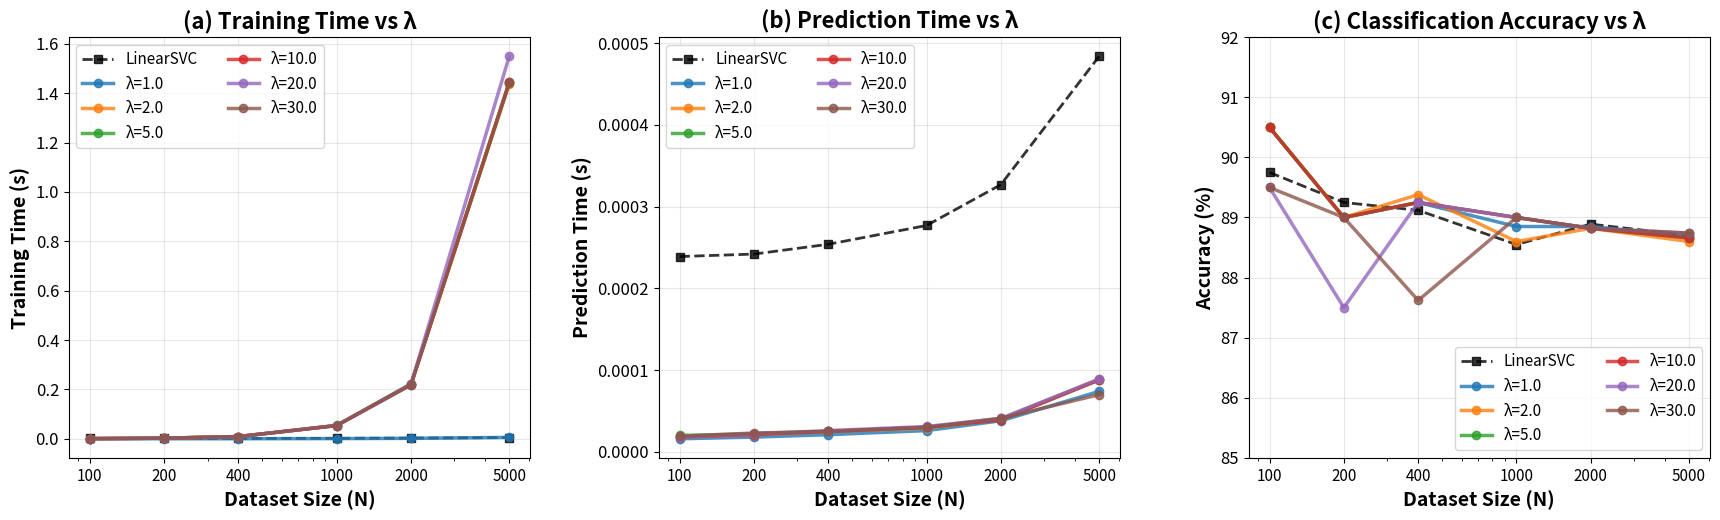

Write the Python code that produced this figure. (Note: this script raises an exception after producing the figure.)
#!/usr/bin/env python3
# -*- coding: utf-8 -*-

"""
Plot lambda sensitivity analysis for SVM On Tree
Shows how different lambda values affect performance vs LinearSVC
"""

import numpy as np
import matplotlib.pyplot as plt
from matplotlib import ticker as mticker

# Dataset sizes
N_values = np.array([100, 200, 400, 1000, 2000, 5000])

# Lambda values tested
lambda_values = [1.0, 2.0, 5.0, 10.0, 20.0, 30.0]

# Training time data (Full FIT including pairs scan for λ≠1, DP+DFS only for λ=1)
training_data = {
    1.0: [0.000060, 0.000107, 0.000207, 0.000788, 0.001738, 0.005647],  # DP+DFS only (from previous)
    2.0: [0.000668, 0.002386, 0.008975, 0.053672, 0.221372, 1.436363],  # Full FIT (DP+DFS+pairs)
    5.0: [0.000720, 0.002490, 0.008864, 0.054253, 0.222587, 1.442955],  # Full FIT (DP+DFS+pairs)
    10.0: [0.000663, 0.002381, 0.009069, 0.053681, 0.218954, 1.443378], # Full FIT (DP+DFS+pairs)
    20.0: [0.000663, 0.002370, 0.008868, 0.053559, 0.220453, 1.549262], # Full FIT (DP+DFS+pairs)
    30.0: [0.000665, 0.002422, 0.008802, 0.053449, 0.218054, 1.443699]  # Full FIT (DP+DFS+pairs)
}

# Prediction time data for different lambdas
prediction_data = {
    1.0: [0.000016, 0.000018, 0.000021, 0.000026, 0.000038, 0.000074],
    2.0: [0.000018, 0.000021, 0.000025, 0.000029, 0.000040, 0.000089],
    5.0: [0.000020, 0.000022, 0.000025, 0.000030, 0.000040, 0.000088],
    10.0: [0.000018, 0.000021, 0.000025, 0.000030, 0.000039, 0.000088],
    20.0: [0.000018, 0.000022, 0.000026, 0.000031, 0.000041, 0.000089],
    30.0: [0.000019, 0.000023, 0.000025, 0.000030, 0.000041, 0.000070]
}

# Accuracy data for different lambdas  
accuracy_data = {
    1.0: [90.50, 89.00, 89.25, 88.85, 88.85, 88.69],
    2.0: [90.50, 89.00, 89.38, 88.60, 88.82, 88.60],
    5.0: [90.50, 89.00, 89.25, 89.00, 88.82, 88.66],
    10.0: [90.50, 89.00, 89.25, 89.00, 88.82, 88.66],
    20.0: [89.50, 87.50, 89.25, 89.00, 88.82, 88.74],
    30.0: [89.50, 89.00, 87.62, 89.00, 88.82, 88.74]
}

# LinearSVC baseline (updated with new benchmark results)
training_linear = [0.001257, 0.001382, 0.001513, 0.001879, 0.002653, 0.004992]
prediction_linear = [0.000239, 0.000242, 0.000254, 0.000277, 0.000327, 0.000484]
accuracy_linear = [89.75, 89.25, 89.12, 88.55, 88.89, 88.70]

# Set larger font sizes for better visibility
plt.rcParams.update({
    'font.size': 12,
    'axes.labelsize': 14,
    'axes.titlesize': 16,
    'xtick.labelsize': 11,
    'ytick.labelsize': 12,
    'legend.fontsize': 11,
    'figure.titlesize': 18
})

# Create figure with 3 subplots in 1 row
fig, axes = plt.subplots(1, 3, figsize=(18, 6))

# Colors for different lambdas
colors = ['#1f77b4', '#ff7f0e', '#2ca02c', '#d62728', '#9467bd', '#8c564b']
lambda_labels = [f'λ={lam}' for lam in lambda_values]

# Plot 1: Training Time Comparison
ax = axes[0]
ax.set_title('(a) Training Time vs λ', fontweight='bold')
ax.set_xlabel('Dataset Size (N)', fontweight='bold')
ax.set_ylabel('Training Time (s)', fontweight='bold')

# Plot LinearSVC baseline
ax.semilogx(N_values, training_linear, 'k--', linewidth=2, 
           label='LinearSVC', alpha=0.8, marker='s', markersize=6)

# Plot different lambdas
for i, lam in enumerate(lambda_values):
    ax.semilogx(N_values, training_data[lam], 'o-', color=colors[i], 
               linewidth=2.5, markersize=6, label=lambda_labels[i], alpha=0.8)

ax.set_xticks(N_values)
ax.xaxis.set_major_formatter(mticker.FuncFormatter(lambda x, _: f'{int(x)}'))
ax.legend(loc='upper left', ncol=2)
ax.grid(True, alpha=0.3)

# Plot 2: Prediction Time Comparison  
ax = axes[1]
ax.set_title('(b) Prediction Time vs λ', fontweight='bold')
ax.set_xlabel('Dataset Size (N)', fontweight='bold')
ax.set_ylabel('Prediction Time (s)', fontweight='bold')

# Plot LinearSVC baseline
ax.semilogx(N_values, prediction_linear, 'k--', linewidth=2,
           label='LinearSVC', alpha=0.8, marker='s', markersize=6)

# Plot different lambdas
for i, lam in enumerate(lambda_values):
    ax.semilogx(N_values, prediction_data[lam], 'o-', color=colors[i],
               linewidth=2.5, markersize=6, label=lambda_labels[i], alpha=0.8)

ax.set_xticks(N_values)
ax.xaxis.set_major_formatter(mticker.FuncFormatter(lambda x, _: f'{int(x)}'))
ax.legend(loc='upper left', ncol=2)
ax.grid(True, alpha=0.3)

# Plot 3: Accuracy Comparison
ax = axes[2]
ax.set_title('(c) Classification Accuracy vs λ', fontweight='bold')
ax.set_xlabel('Dataset Size (N)', fontweight='bold')  
ax.set_ylabel('Accuracy (%)', fontweight='bold')

# Plot LinearSVC baseline
ax.semilogx(N_values, accuracy_linear, 'k--', linewidth=2,
           label='LinearSVC', alpha=0.8, marker='s', markersize=6)

# Plot different lambdas
for i, lam in enumerate(lambda_values):
    ax.semilogx(N_values, accuracy_data[lam], 'o-', color=colors[i],
               linewidth=2.5, markersize=6, label=lambda_labels[i], alpha=0.8)

ax.set_xticks(N_values)
ax.xaxis.set_major_formatter(mticker.FuncFormatter(lambda x, _: f'{int(x)}'))
ax.set_ylim([85, 92])
ax.legend(loc='lower right', ncol=2)
ax.grid(True, alpha=0.3)

# Adjust layout and save
plt.tight_layout(pad=3.0, w_pad=2.5)

# Save plots
output_dir = "/Users/<user>/Code/SVM on Tree/P2507-SVM-on-tree/latex/data/images"
plt.savefig(f"{output_dir}/lambda_sensitivity_analysis.png", dpi=300, bbox_inches='tight')
plt.savefig(f"{output_dir}/lambda_sensitivity_analysis.pdf", bbox_inches='tight')

print("Lambda sensitivity analysis plots generated successfully!")
print("Files created:")
print("- lambda_sensitivity_analysis.png/pdf")